Photos from the image-classification dataset "Borders" in the GitHub repository frankbydefault/tumor-detector-notebook. Its 4 classes are: glioma, meningioma, no tumor, pituitary tumor.

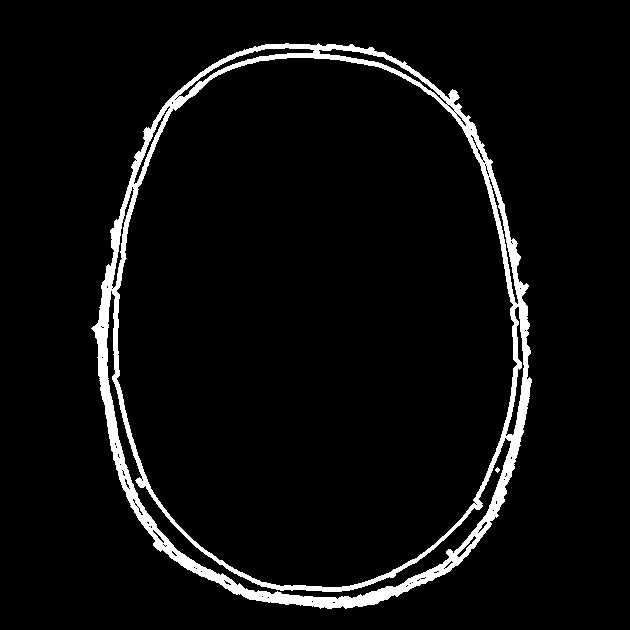
Label: no tumor

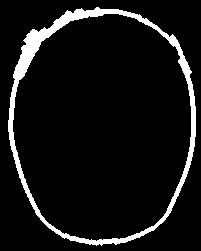
Label: no tumor

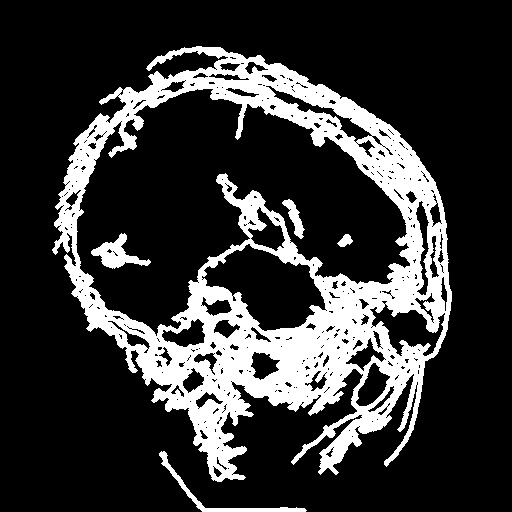
Label: glioma

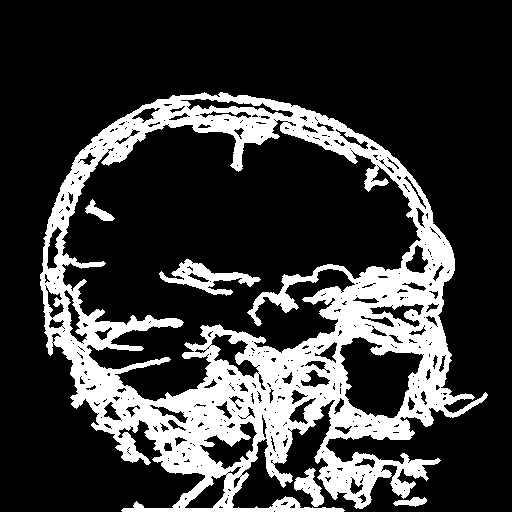
Label: meningioma

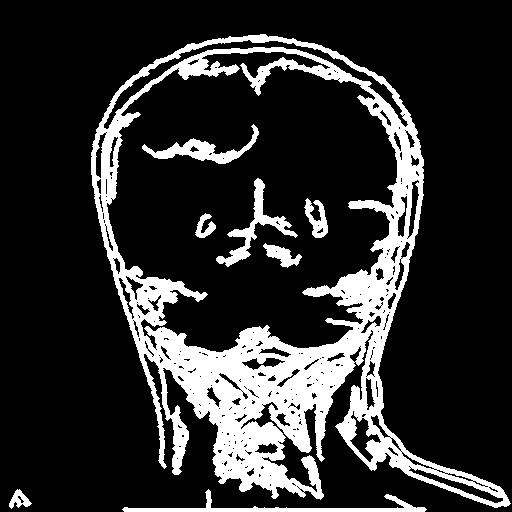
Label: meningioma

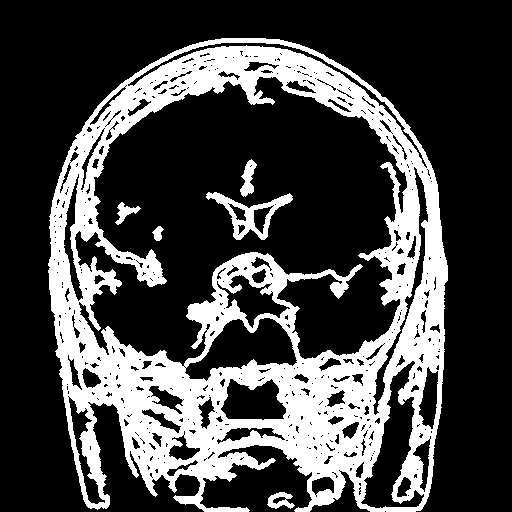
Label: pituitary tumor
